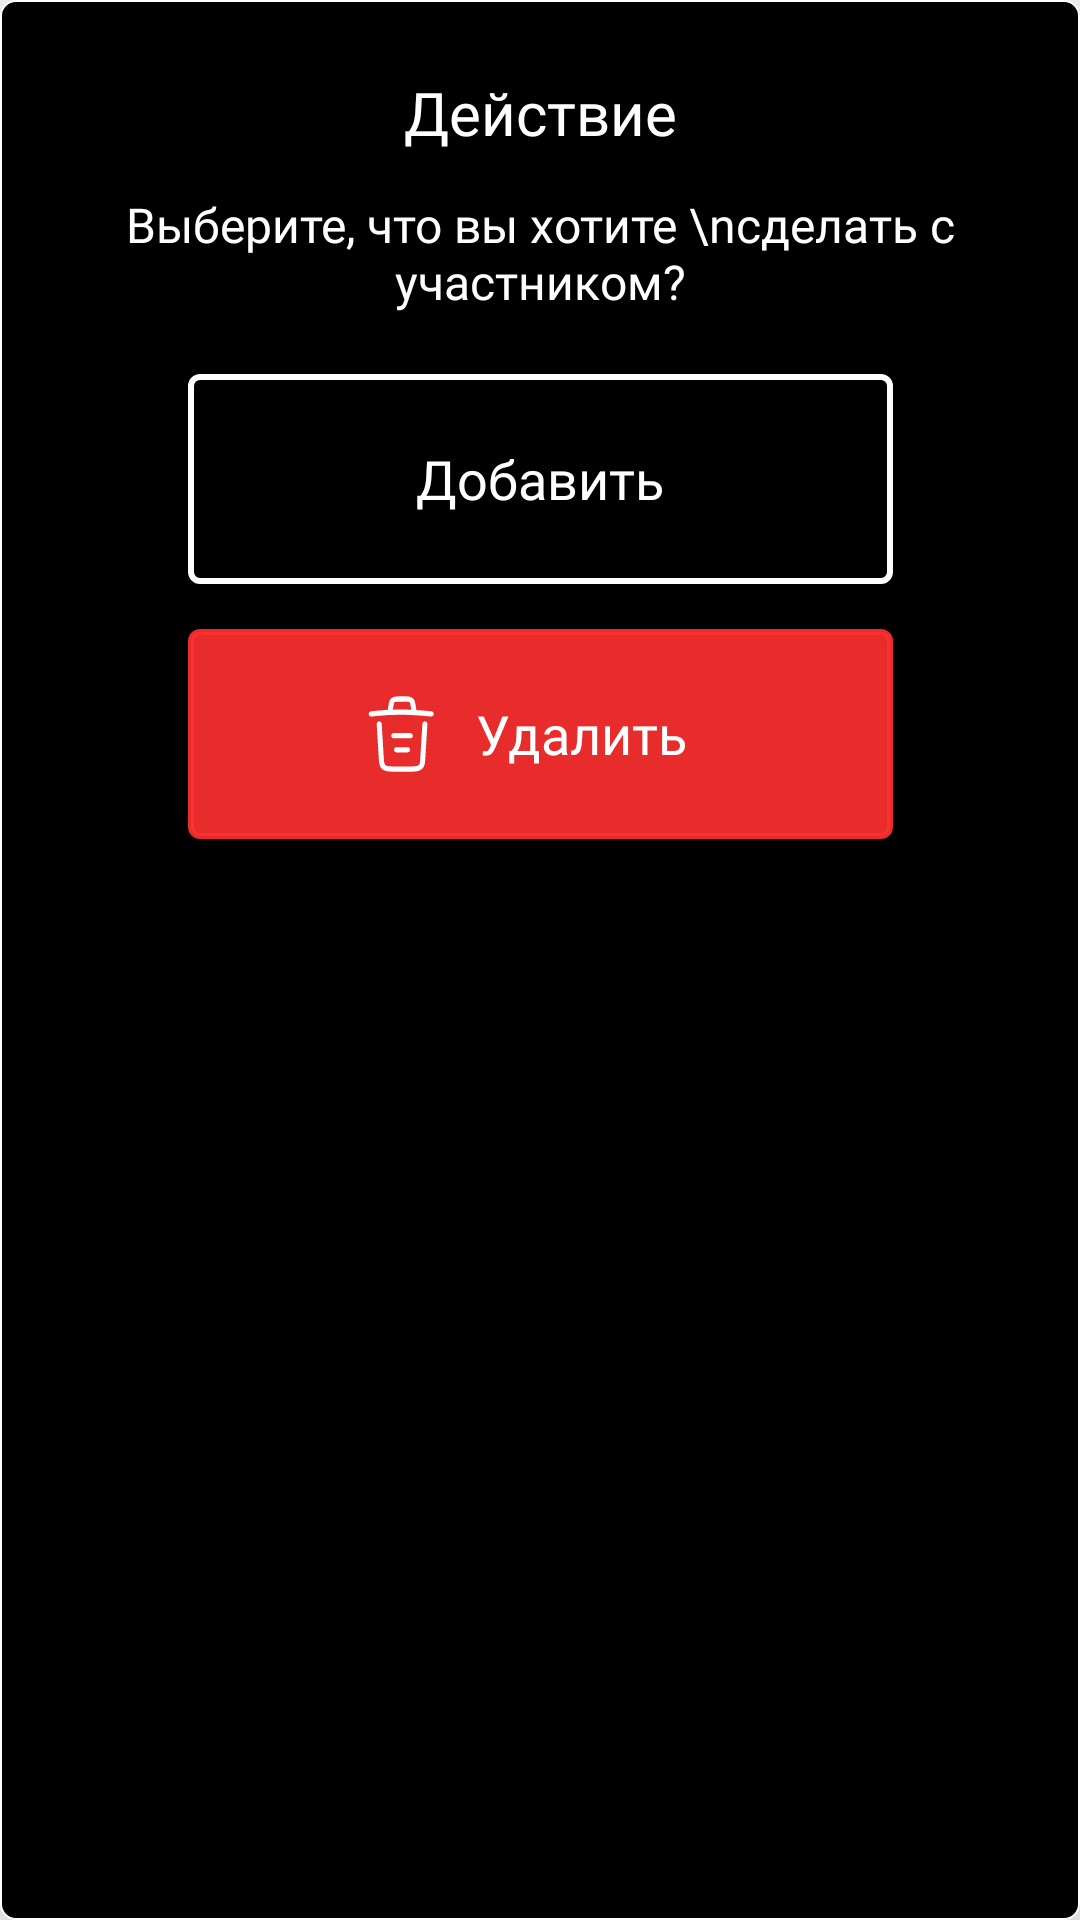

This screen was rendered from an Android layout file. Write that file and the resources it references.
<!-- AndroidManifest.xml: application theme Theme.Spotrkom -->
<!-- res/layout/modal_confirm_user.xml -->
<?xml version="1.0" encoding="utf-8"?>
<androidx.constraintlayout.widget.ConstraintLayout xmlns:android="http://schemas.android.com/apk/res/android"
    xmlns:tools="http://schemas.android.com/tools"
    android:layout_width="350dp"
    android:layout_height="310dp"
    xmlns:app="http://schemas.android.com/apk/res-auto"
    android:layout_gravity="center"
    android:elevation="20dp"
    android:background="@drawable/background_modal">

    <TextView
        android:id="@+id/tvTitle"
        android:layout_width="wrap_content"
        android:layout_height="wrap_content"
        android:layout_marginTop="24dp"
        android:fontFamily="@font/nunito_bold"
        android:text="Действие"
        android:textColor="@color/white"
        android:textSize="20sp"
        app:layout_constraintEnd_toEndOf="parent"
        app:layout_constraintStart_toStartOf="parent"
        app:layout_constraintTop_toTopOf="parent" />

    <TextView
        android:id="@+id/tvDescription"
        android:layout_width="wrap_content"
        android:layout_height="wrap_content"
        android:fontFamily="@font/nunito_semi_bold"
        android:lines="2"
        android:text="Выберите, что вы хотите \nсделать с участником?"
        android:gravity="center"
        android:layout_marginTop="13sp"
        android:textColor="@color/white"
        android:textSize="16sp"
        app:layout_constraintEnd_toEndOf="@+id/tvTitle"
        app:layout_constraintHorizontal_bias="0.501"
        app:layout_constraintStart_toStartOf="@+id/tvTitle"
        app:layout_constraintTop_toBottomOf="@+id/tvTitle" />

    <androidx.appcompat.widget.AppCompatButton
        android:id="@+id/btnEdit"
        android:layout_width="235dp"
        android:layout_height="70dp"
        android:layout_marginTop="20dp"
        android:background="@drawable/background_button"
        android:fontFamily="@font/nunito_bold"
        android:text="Добавить"
        android:drawableStart="@drawable/icon_add"
        android:paddingHorizontal="55dp"
        android:textAllCaps="false"
        android:textColor="@color/white"
        android:textSize="18sp"
        app:layout_constraintEnd_toEndOf="@+id/tvDescription"
        app:layout_constraintStart_toStartOf="@+id/tvDescription"
        app:layout_constraintTop_toBottomOf="@+id/tvDescription" />

    <androidx.appcompat.widget.AppCompatButton
        android:id="@+id/btnDelete"
        android:layout_width="235dp"
        android:layout_height="70dp"
        android:backgroundTint="#E8FF3030"
        android:background="@drawable/background_button"
        android:drawableStart="@drawable/icon_delete"
        android:fontFamily="@font/nunito_bold"
        android:paddingHorizontal="58dp"
        android:layout_marginTop="15dp"
        android:text="Удалить"
        android:textAllCaps="false"
        android:textColor="@color/white"
        android:textSize="18sp"
        app:layout_constraintEnd_toEndOf="@+id/btnEdit"
        app:layout_constraintStart_toStartOf="@+id/btnEdit"
        app:layout_constraintTop_toBottomOf="@+id/btnEdit" />


</androidx.constraintlayout.widget.ConstraintLayout>
<!-- resources referenced by this layout -->
<resources>
  <color name="white">#FFFFFFFF</color>
  <!-- drawable background_button (drawable) -->
  <?xml version="1.0" encoding="utf-8"?>
  <shape xmlns:android="http://schemas.android.com/apk/res/android"
      android:shape="rectangle">
  
      <corners android:radius="3dp"/>
  
      <solid android:color="@color/black"/>
  
      <stroke android:color="@color/white"
          android:width="2dp"/>
  
  </shape>
  <!-- drawable background_modal (drawable) -->
  <?xml version="1.0" encoding="utf-8"?>
  <shape xmlns:android="http://schemas.android.com/apk/res/android"
      android:shape="rectangle">
  
      <corners
          android:radius="5dp"/>
  
      <solid android:color="@color/black"/>
  
      <stroke android:color="@color/white" android:width="0.5dp"/>
  
  </shape>
  <!-- drawable icon_delete: vector/xml drawable (drawable, 2019 chars, omitted) -->
  <style name="Theme.Spotrkom" parent="Theme.MaterialComponents.Light.NoActionBar">
          
          <item name="colorPrimary">@color/white</item>
          <item name="colorPrimaryVariant">@color/white</item>
          <item name="colorOnPrimary">@color/black</item>
          
          <item name="colorSecondary">@color/white</item>
          <item name="android:windowActionBarOverlay">true</item>
          <item name="colorSecondaryVariant">@color/white</item>
          <item name="colorOnSecondary">@color/white</item>
          
          <item name="android:statusBarColor">@color/black</item>
          
      </style>
  <color name="black">#FF000000</color>
</resources>
